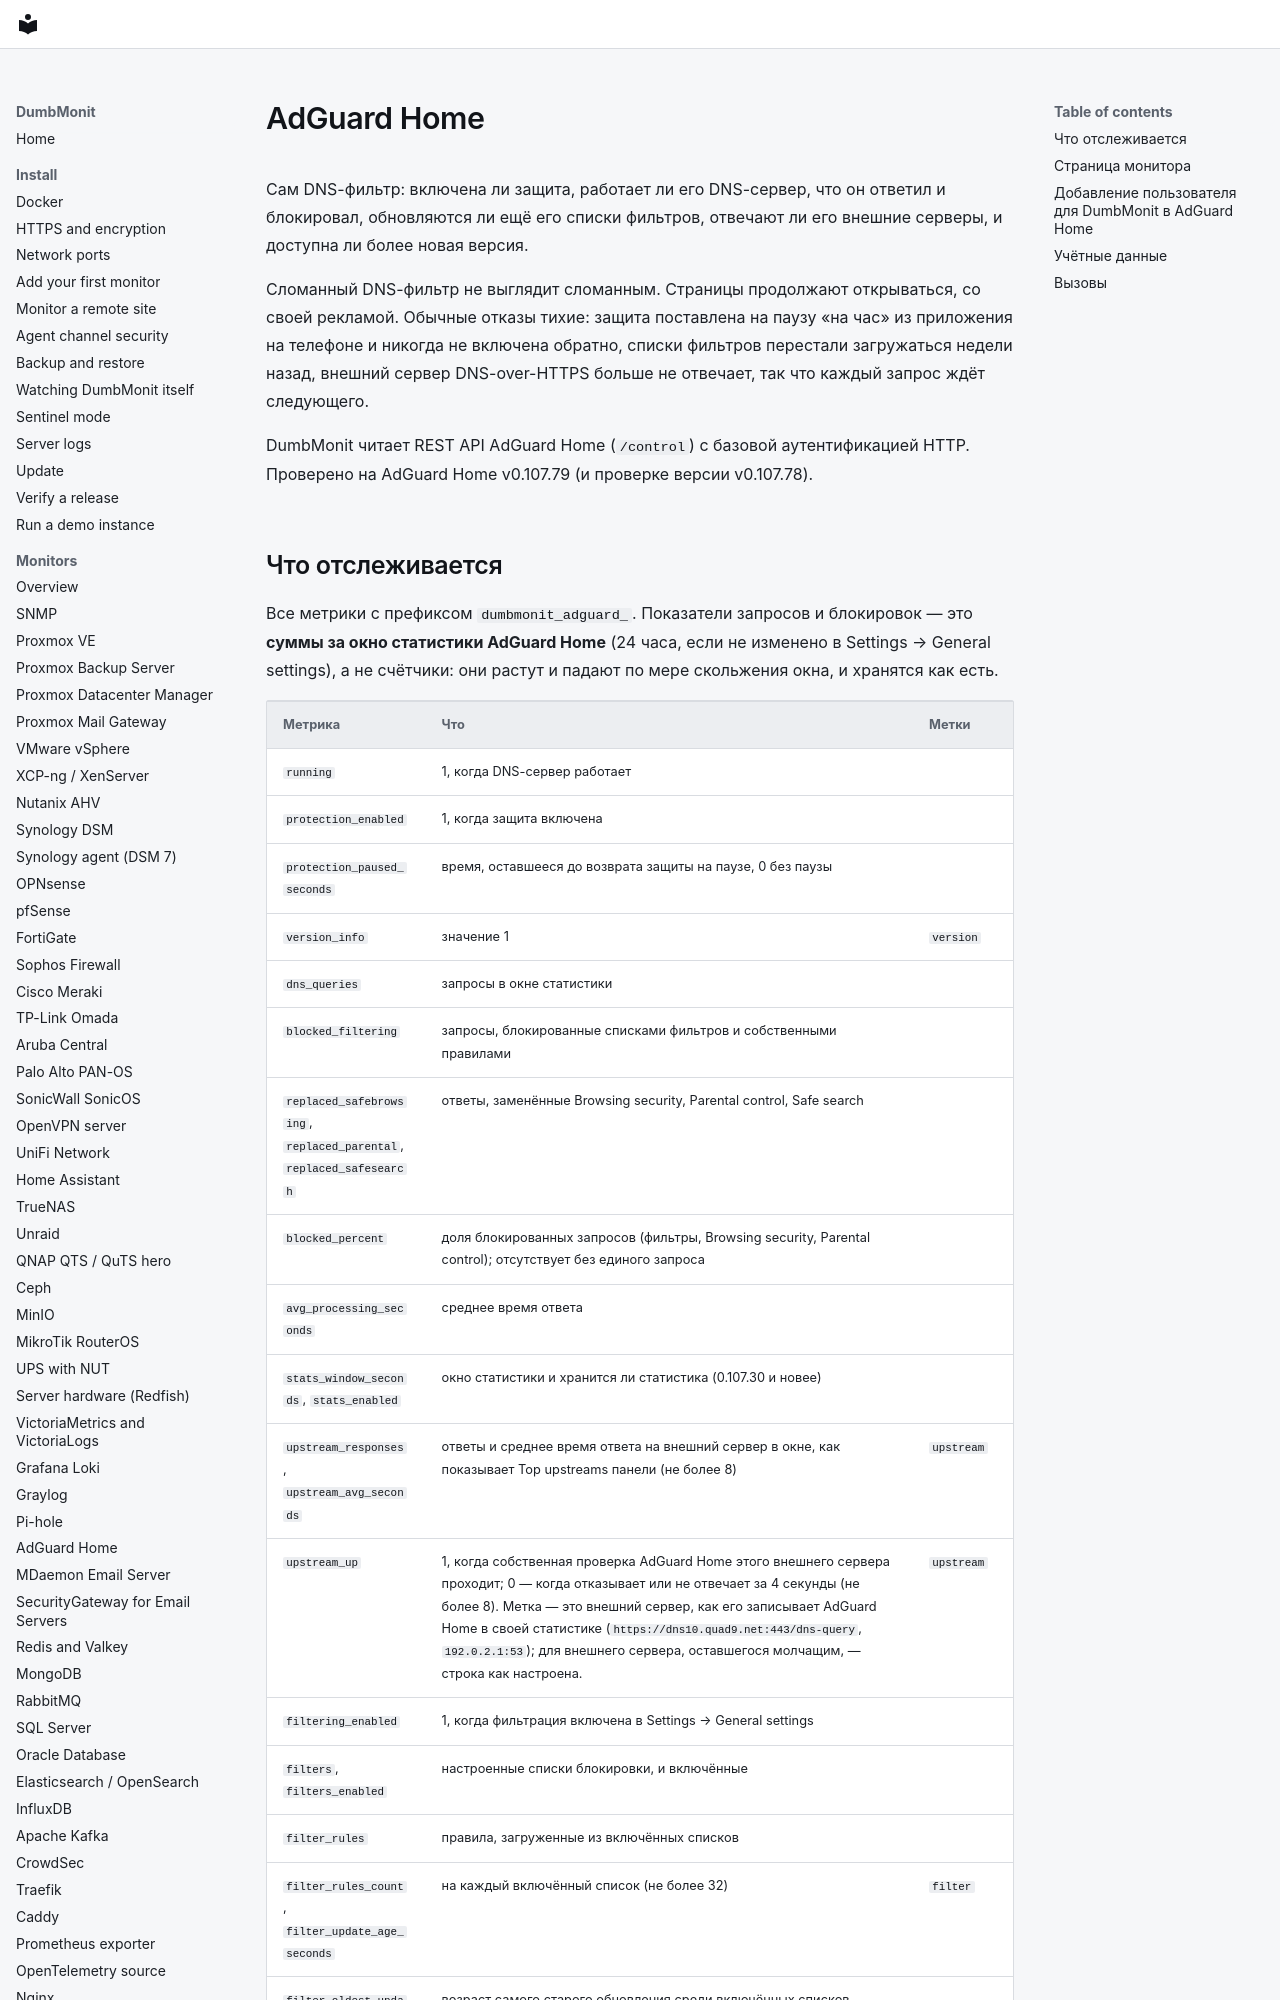

repository: laupernoe/dumbmonit · page: devices/adguard.ru/index.html · generator: mkdocs

# AdGuard Home

Сам DNS-фильтр: включена ли защита, работает ли его DNS-сервер, что он
ответил и блокировал, обновляются ли ещё его списки фильтров, отвечают ли
его внешние серверы, и доступна ли более новая версия.

Сломанный DNS-фильтр не выглядит сломанным. Страницы продолжают открываться,
со своей рекламой. Обычные отказы тихие: защита поставлена на паузу «на
час» из приложения на телефоне и никогда не включена обратно, списки
фильтров перестали загружаться недели назад, внешний сервер DNS-over-HTTPS
больше не отвечает, так что каждый запрос ждёт следующего.

DumbMonit читает REST API AdGuard Home (`/control`) с базовой аутентификацией
HTTP. Проверено на AdGuard Home v0.107.79 (и проверке версии v0.107.78).
